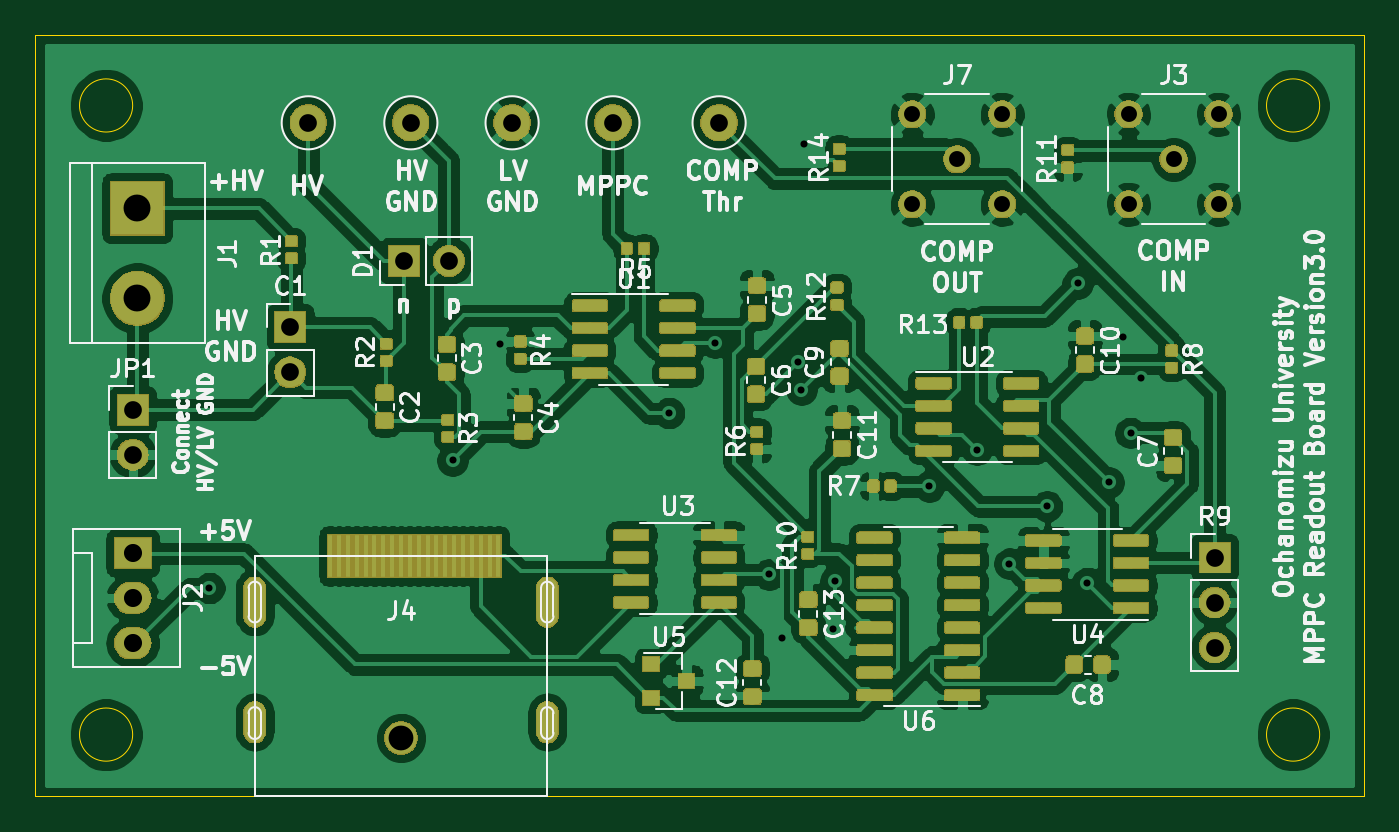
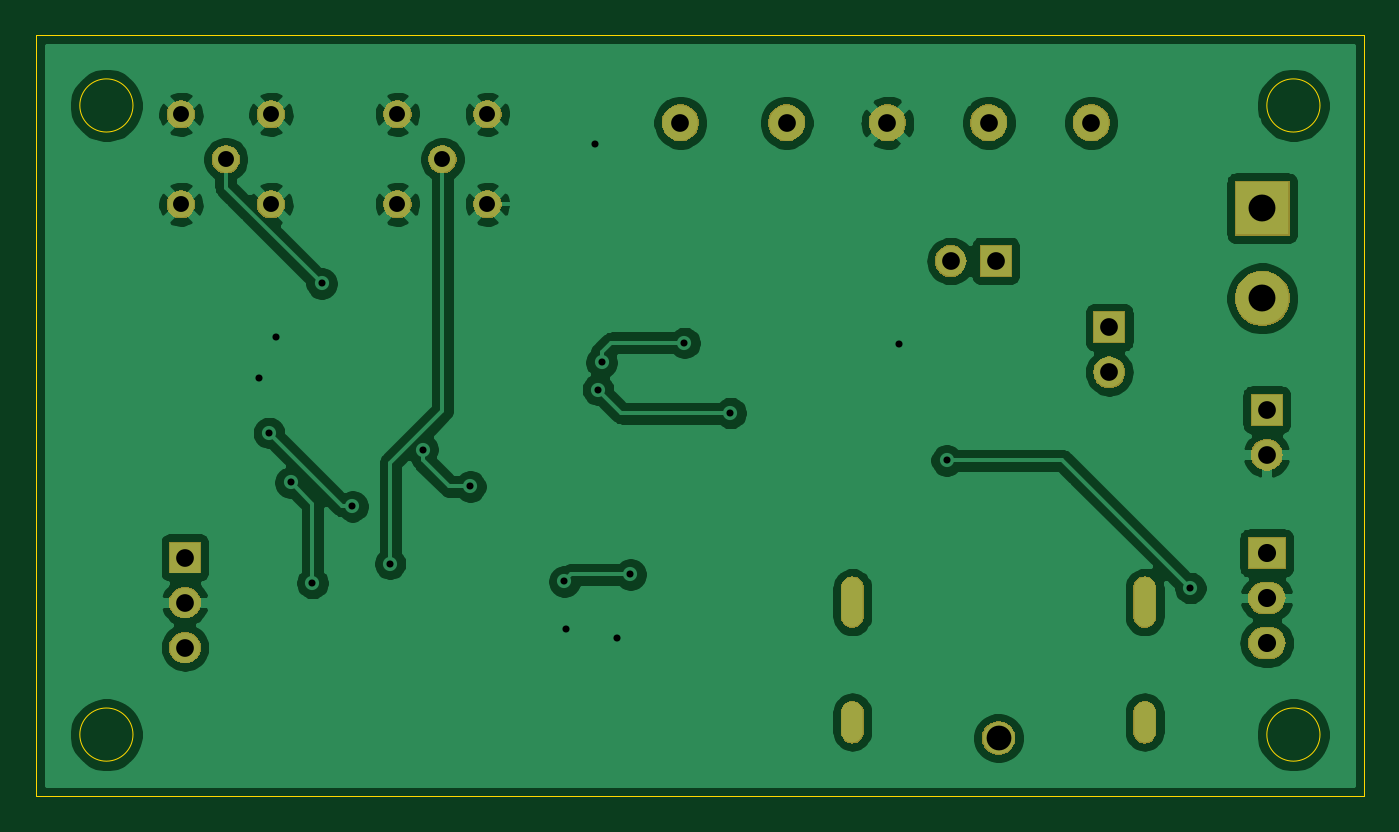
Circuit board: 7 layer files. Board 75.0 x 43.0 mm.
- bottom_copper: ReadoutBoard_v3_2-B_Cu.gbl (102284 bytes)
- bottom_mask: ReadoutBoard_v3_2-B_Mask.gbs (33646 bytes)
- outline: ReadoutBoard_v3_2-Edge_Cuts.gm1 (1002 bytes)
- top_copper: ReadoutBoard_v3_2-F_Cu.gtl (388405 bytes)
- top_mask: ReadoutBoard_v3_2-F_Mask.gts (132086 bytes)
- top_silk: ReadoutBoard_v3_2-F_SilkS.gto (62927 bytes)
- drill: ReadoutBoard_v3_2.drl (1283 bytes)

=== bottom_copper: ReadoutBoard_v3_2-B_Cu.gbl (102284 bytes, source omitted) ===
=== bottom_mask: ReadoutBoard_v3_2-B_Mask.gbs (33646 bytes, source omitted) ===
=== outline: ReadoutBoard_v3_2-Edge_Cuts.gm1 ===
G04 #@! TF.GenerationSoftware,KiCad,Pcbnew,(5.1.4-0-10_14)*
G04 #@! TF.CreationDate,2020-03-06T11:16:09+09:00*
G04 #@! TF.ProjectId,ReadoutBoard_v3_2,52656164-6f75-4744-926f-6172645f7633,rev?*
G04 #@! TF.SameCoordinates,Original*
G04 #@! TF.FileFunction,Profile,NP*
%FSLAX46Y46*%
G04 Gerber Fmt 4.6, Leading zero omitted, Abs format (unit mm)*
G04 Created by KiCad (PCBNEW (5.1.4-0-10_14)) date 2020-03-06 11:16:09*
%MOMM*%
%LPD*%
G04 APERTURE LIST*
%ADD10C,0.050000*%
G04 APERTURE END LIST*
D10*
X103500000Y-120510800D02*
G75*
G03X103500000Y-120510800I-1500000J0D01*
G01*
X170500000Y-120510800D02*
G75*
G03X170500000Y-120510800I-1500000J0D01*
G01*
X170500000Y-85000000D02*
G75*
G03X170500000Y-85000000I-1500000J0D01*
G01*
X103500000Y-85000000D02*
G75*
G03X103500000Y-85000000I-1500000J0D01*
G01*
X98000000Y-124000000D02*
X98000000Y-81000000D01*
X98000000Y-124000000D02*
X173000000Y-124000000D01*
X173000000Y-81000000D02*
X173000000Y-124000000D01*
X98000000Y-81000000D02*
X173000000Y-81000000D01*
M02*

=== top_copper: ReadoutBoard_v3_2-F_Cu.gtl (388405 bytes, source omitted) ===
=== top_mask: ReadoutBoard_v3_2-F_Mask.gts (132086 bytes, source omitted) ===
=== top_silk: ReadoutBoard_v3_2-F_SilkS.gto (62927 bytes, source omitted) ===
=== drill: ReadoutBoard_v3_2.drl ===
M48
; DRILL file {KiCad (5.1.4-0-10_14)} date 2020 March 06, Friday 11:16:13
; FORMAT={-:-/ absolute / inch / decimal}
; #@! TF.CreationDate,2020-03-06T11:16:13+09:00
; #@! TF.GenerationSoftware,Kicad,Pcbnew,(5.1.4-0-10_14)
FMAT,2
INCH
T1C0.0157
T2C0.0276
T3C0.0354
T4C0.0394
T5C0.0402
T6C0.0598
T7C0.0551
%
G90
G05
T1
X4.245Y-4.419
X4.786Y-4.135
X4.892Y-3.876
X5.267Y-4.03
X5.369Y-3.874
X5.4893Y-4.3883
X5.5178Y-4.5302
X5.553Y-3.9176
X5.561Y-3.978
X5.567Y-3.432
X5.632Y-4.51
X5.636Y-4.404
X5.845Y-4.193
X5.951Y-4.111
X6.023Y-4.365
X6.107Y-4.237
X6.175Y-3.742
X6.196Y-4.4079
X6.244Y-4.184
X6.276Y-3.86
X6.2923Y-4.074
X6.315Y-3.953
T3
X6.288Y-3.366
X6.288Y-3.566
X6.388Y-3.466
X6.488Y-3.366
X6.488Y-3.566
X5.807Y-3.366
X5.807Y-3.566
X5.907Y-3.466
X6.007Y-3.366
X6.007Y-3.566
T4
X6.479Y-4.351
X6.479Y-4.451
X6.479Y-4.551
X4.693Y-3.385
X4.465Y-3.385
X5.378Y-3.385
X4.6775Y-3.692
X4.7775Y-3.692
X5.142Y-3.385
X4.075Y-4.0225
X4.075Y-4.1225
X4.918Y-3.385
X4.425Y-3.8395
X4.425Y-3.9395
T5
X4.075Y-4.341
X4.075Y-4.441
X4.075Y-4.541
T6
X4.085Y-3.575
X4.085Y-3.775
T7
X4.671Y-4.7524
T2
G00X4.3462Y-4.4185
M15
G01X4.3462Y-4.4815
M16
G05
G00X4.3462Y-4.6953
M15
G01X4.3462Y-4.7386
M16
G05
G00X4.9962Y-4.4185
M15
G01X4.9962Y-4.4815
M16
G05
G00X4.9962Y-4.6953
M15
G01X4.9962Y-4.7386
M16
G05
T0
M30

